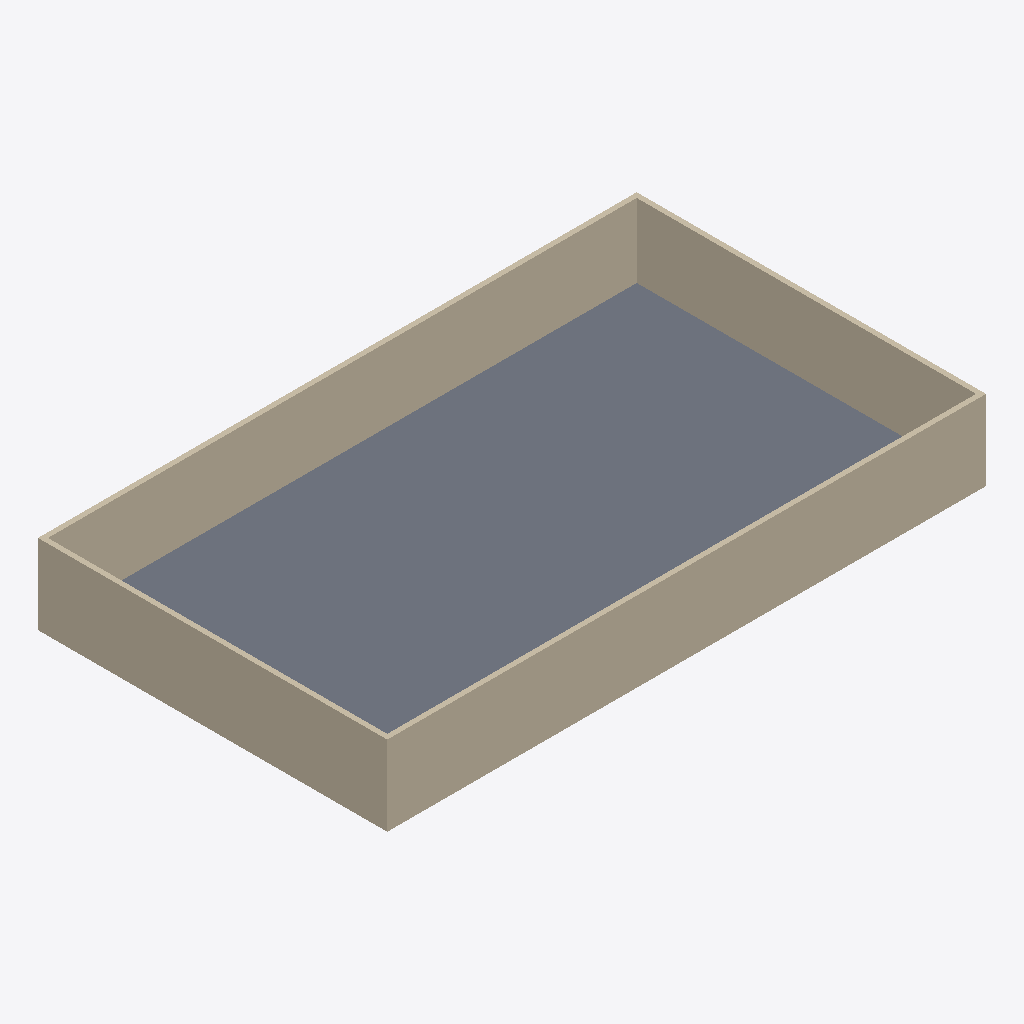
Isometric view of an IFC building model (IFC-SPF (STEP), schema IFC4, length unit millimetre), seen from the south-west, elements coloured by IFC class: 4 walls (beige), 1 slab (grey).
Extent 24.0 m × 14.0 m × 3.2 m (x, y, z). Storeys (1): Level 1 at 0.00 m. Elements (5): 4 IfcWall, 1 IfcSlab.

HEADER;
FILE_DESCRIPTION(('ViewDefinition[DesignTransferView]'),'2;1');
FILE_NAME('/dev/null','2026-04-21T15:46:53+00:00',(''),(''),'IfcOpenShell 0.8.5','IfcOpenShell 0.8.5','Nobody');
FILE_SCHEMA(('IFC4'));
ENDSEC;
DATA;
#1=IFCPROJECT('01qy1HLRz3iPIkGIZRTCja',$,'v11_init',$,$,$,$,(#10),#5);
#12=IFCSITE('28MsUuOVzF7u7pY3vPMB76',$,'Site',$,$,$,$,$,$,$,$,$,$,$);
#13=IFCBUILDING('1Vp1oFFaL4Q9cscvXmuAwO',$,'v11_init',$,$,$,$,$,$,$,$,$);
#16=IFCBUILDINGSTOREY('0XXxvLwVr7L9kdh6W7d1Lm',$,'Level 1',$,$,#27,$,$,$,$);
#28=IFCSLAB('0gAHcbvL188hOHd3_FC6zF',$,'Floor',$,$,#46,#35,$,.FLOOR.);
#47=IFCWALL('0PxwGj$hvEw9t6bmyOTe9A',$,'Perim-1',$,$,#68,#58,$,$);
#91=IFCWALL('0EhWuFYXj76OaEQ_iw2D6c',$,'Perim-3',$,$,#112,#102,$,$);
#113=IFCWALL('2uE4LT0PLB3Qs3k5fRgln$',$,'Perim-4',$,$,#134,#124,$,$);
#69=IFCWALL('3Ocoo8_cT9gh$6Ommcs3PA',$,'Perim-2',$,$,#90,#80,$,$);
ENDSEC;
